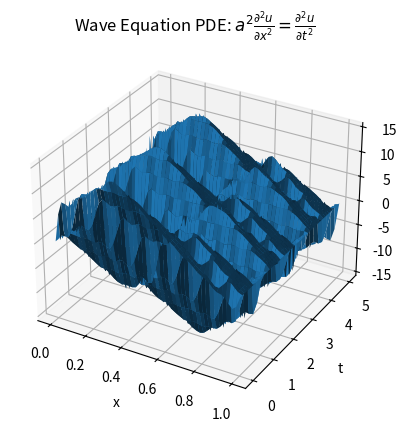

Generate this figure with matplotlib:
import numpy as np
import matplotlib.pyplot as plt

# constants for this function
L = 1 # length of the string
a = 1
totalT = 5 # total time to simulate

n = 25 # number of terms to include from the series solution
nx = 50 # number of points to plot
nt = 100 # number of points to plot

x = np.linspace(0, L, nx)
t = np.linspace(0, totalT, nt)
u = np.zeros(nx)

def calculate_y(xi, ti):
    global u, n, L, a
    u = np.zeros(nx)
    for i in range(1, n-1):
        u += (6/(i*np.pi*L))*(2 + ((2/i*np.pi)*np.sin(i*np.pi/3)) + (((-1)**i)*(1 - (1/(i*np.pi*L)) + ((3*3**0.5)/(2*i*np.pi*L)))))*np.sin(i*np.pi*xi/L)*np.cos(i*np.pi*a*ti/L)

# print(u)

# Plot the solution
X, T = np.meshgrid(x, t)
U = np.zeros((nt, nx))

for i in range(nt):
    calculate_y(x, t[i])
    U[i, :] = u
    u = np.zeros(nx)

fig = plt.figure()
ax = fig.add_subplot(111, projection='3d')
ax.plot_surface(X, T, U)
ax.set_xlabel('x')
ax.set_ylabel('t')
ax.set_zlabel("u(x, t)")
plt.title(r"Wave Equation PDE: $a^2\frac{\partial^2u}{\partial x^2} = \frac{\partial^2u}{\partial t^2}$")
plt.show()
